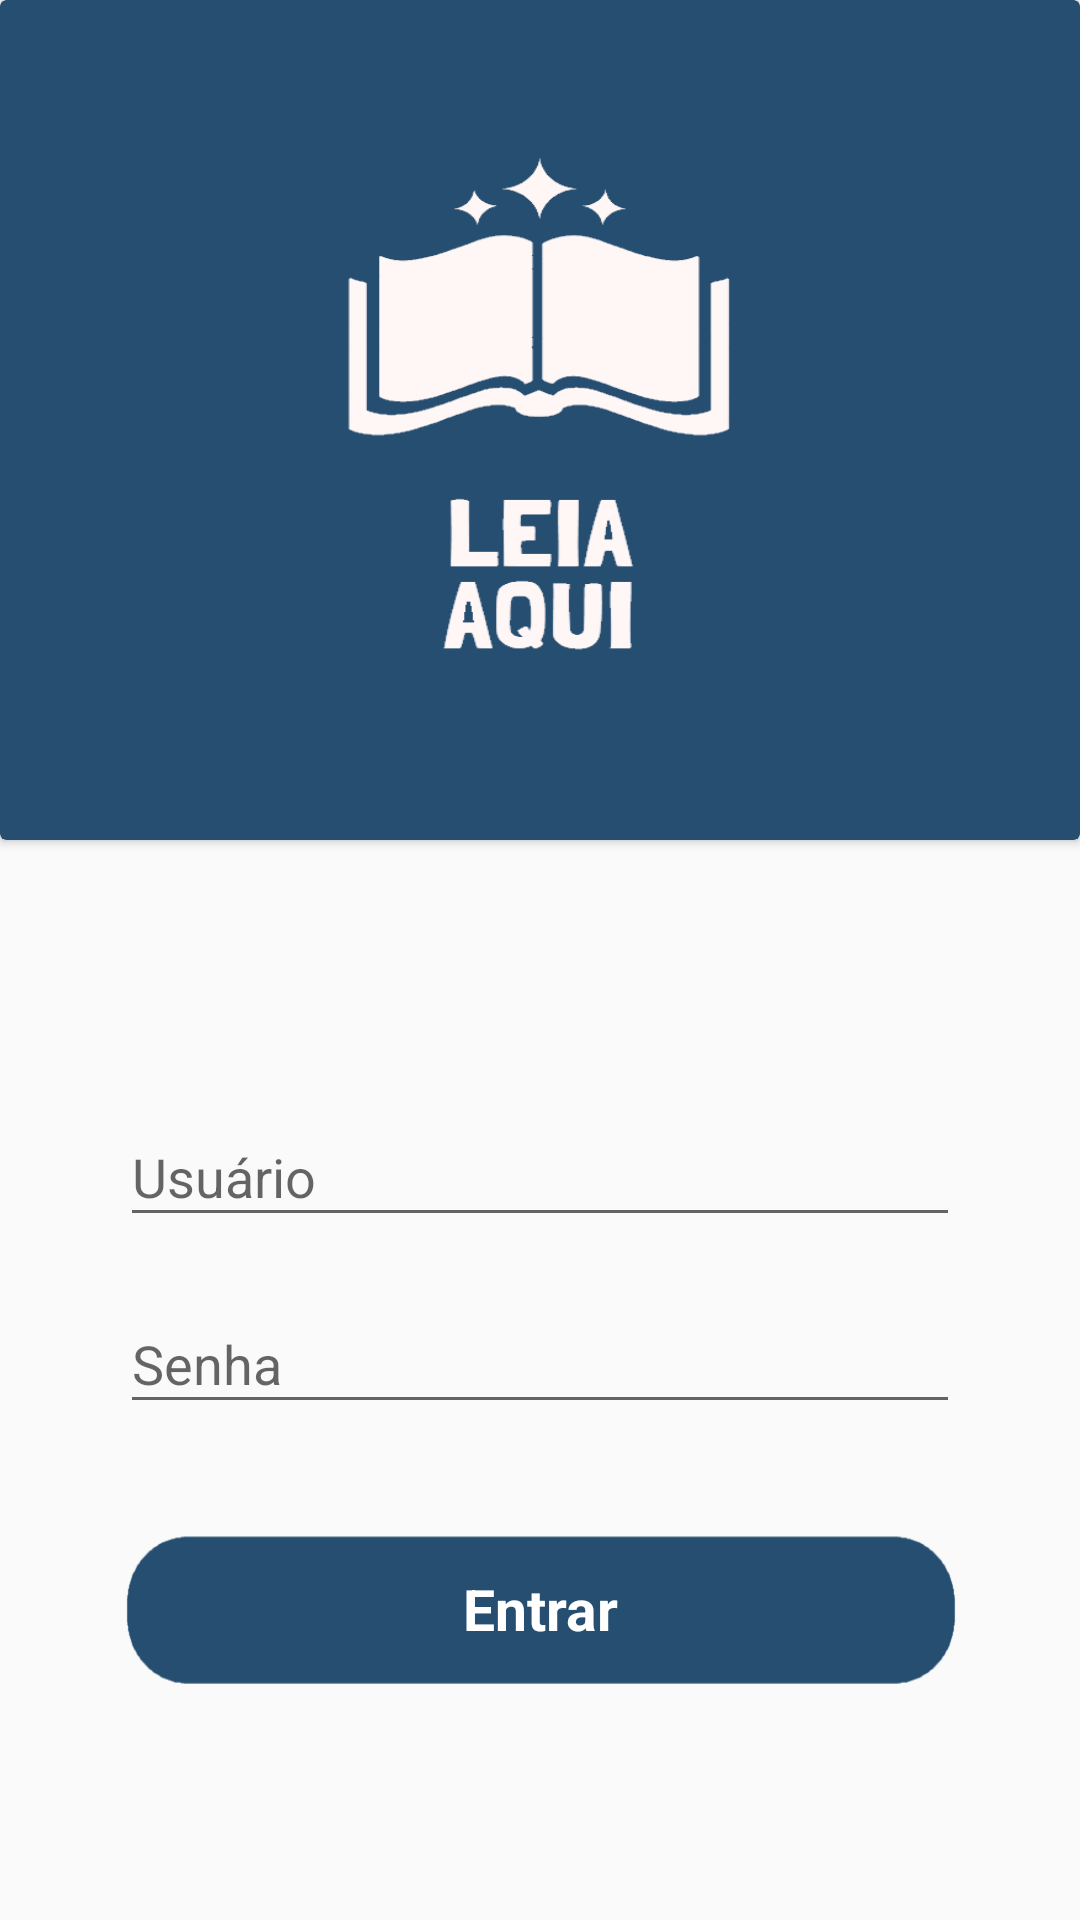

Here is an Android app screen rendered from its layout file. Give the layout XML and the strings, colors and styles it references.
<!-- AndroidManifest.xml: application theme AppTheme -->
<!-- res/layout/activity_login.xml -->
<?xml version="1.0" encoding="utf-8"?>
<RelativeLayout xmlns:android="http://schemas.android.com/apk/res/android"
    xmlns:app="http://schemas.android.com/apk/res-auto"
    xmlns:tools="http://schemas.android.com/tools"
    android:layout_width="match_parent"
    android:layout_height="match_parent"
    tools:context=".LoginActivity">
    <androidx.cardview.widget.CardView
        android:id="@+id/card"
        android:layout_width="match_parent"
        android:layout_height="280dp"
        app:cardBackgroundColor="#254E70">
        <RelativeLayout
            android:layout_width="match_parent"
            android:layout_height="match_parent">
            <ImageView
                android:layout_width="200dp"
                android:layout_height="200dp"
                android:background="@drawable/logo"
                android:layout_centerInParent="true"/>
        </RelativeLayout>

    </androidx.cardview.widget.CardView>

    <com.google.android.material.textfield.TextInputLayout
        android:id="@+id/login_layout"
        android:layout_width="match_parent"
        android:layout_height="wrap_content"
        android:layout_below="@id/card"
        android:layout_alignParentStart="true"
        android:layout_alignParentLeft="true"
        android:layout_alignParentEnd="true"
        android:layout_alignParentRight="true"
        android:layout_marginLeft="40dp"
        android:layout_marginTop="80dp"
        android:layout_marginRight="40dp">

        <com.google.android.material.textfield.TextInputEditText
            android:id="@+id/et_login"
            android:layout_width="match_parent"
            android:layout_height="wrap_content"
            android:hint="@string/usuario" />
    </com.google.android.material.textfield.TextInputLayout>
    <com.google.android.material.textfield.TextInputLayout
        android:id="@+id/senha_layout"
        android:layout_width="match_parent"
        android:layout_height="wrap_content"
        android:layout_alignParentLeft="true"
        android:layout_alignParentStart="true"
        android:layout_alignParentRight="true"
        android:layout_alignParentEnd="true"
        android:layout_marginRight="40dp"
        android:layout_marginLeft="40dp"
        android:layout_marginTop="10dp"
        android:layout_below="@id/login_layout">
        <com.google.android.material.textfield.TextInputEditText
            android:id="@+id/et_senha"
            android:layout_width="match_parent"
            android:layout_height="wrap_content"
            android:inputType="textPassword"
            android:hint="@string/senha" />
    </com.google.android.material.textfield.TextInputLayout>
    <Button
        android:id="@+id/btn_entrar"
        android:layout_width="wrap_content"
        android:layout_height="58dp"
        android:layout_below="@id/senha_layout"
        android:layout_alignParentStart="true"
        android:layout_alignParentLeft="true"
        android:layout_alignParentEnd="true"
        android:layout_alignParentRight="true"
        android:layout_marginLeft="40dp"
        android:layout_marginTop="35dp"
        android:layout_marginRight="40dp"
        android:background="@drawable/btnentrar"
        android:text="@string/entrar"
        android:textColor="#fff"
        android:textStyle="bold"
        android:textAppearance="@style/TextAppearance.AppCompat.Small"
        android:textSize="19sp"
        android:paddingBottom="5dp"/>
</RelativeLayout>
<!-- resources referenced by this layout -->
<resources>
  <!-- drawable btnentrar: png bitmap (drawable, 2196 bytes) -->
  <!-- drawable logo: png bitmap (drawable, 15269 bytes) -->
  <string name="entrar">Entrar</string>
  <string name="senha">Senha</string>
  <string name="usuario">Usuário</string>
  <style name="AppTheme" parent="Theme.AppCompat.Light.NoActionBar">
          
          <item name="colorPrimary">@color/colorPrimary</item>
          <item name="colorPrimaryDark">@color/colorPrimaryDark</item>
          <item name="colorAccent">@color/colorAccentPrimary</item>
      </style>
  <color name="colorPrimary">#254e70</color>
  <color name="colorPrimaryDark">#0e1e33</color>
  <color name="colorAccentPrimary">#254e70</color>
</resources>
